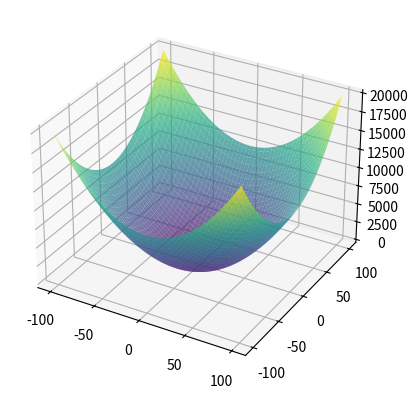

Python code for this plot:
import numpy as np
import matplotlib.pyplot as plt
from collections import Counter

def calcula_moda(valores):
    contagem = Counter(valores)
    moda = contagem.most_common(1)[0][0]
    return moda

# Função objetivo
def f(x):
    return x[0]**2 + x[1]**2

# Candidato aleatório
def gera_candidato(limites):
    return np.random.uniform(low=limites[:, 0], high=limites[:, 1])

# Busca Aleatória Global
def busca_aleatoria_global(limites, max_iter=10000, t=100):
    x_opt = gera_candidato(limites)
    f_opt = f(x_opt)
    
    sem_melhoria = 0  # Contador de iterações sem melhoria
    valores_f = [f_opt]
    
    for i in range(max_iter):
        # Novo candidato aleatório
        x_cand = gera_candidato(limites)
        f_cand = f(x_cand)

        # Verificar se o novo candidato é melhor
        if f_cand < f_opt:
            f_opt = f_cand
            x_opt = x_cand
            sem_melhoria = 0  # Reseta o contador de iterações sem melhoria
        else:
            sem_melhoria += 1

        valores_f.append(f_opt)

        # Parada antecipada se não houver melhorias em 't' iterações consecutivas
        if sem_melhoria >= t:
            break

    return np.round(f_opt, 3)

# Função para rodar R (100) execuções do GRS e armazenar os resultados
def executa_grs_varias_vezes(limites, R=100, max_iter=10000, t=100):
    solucoes = []
    
    for _ in range(R):
        f_opt = busca_aleatoria_global(limites, max_iter, t)
        solucoes.append(f_opt)
    
    # Calcula a moda das soluções
    moda_solucoes = calcula_moda(solucoes)
    
    return solucoes, np.round(moda_solucoes, 3)

# Limites para as variáveis x1 e x2
limites = np.array([[-100, 100], [-100, 100]])

# Definição do grid para plotar a função 3D
x1_vals = np.linspace(limites[0, 0], limites[0, 1], 100)
x2_vals = np.linspace(limites[1, 0], limites[1, 1], 100)
x1_grid, x2_grid = np.meshgrid(x1_vals, x2_vals)
z_vals = f([x1_grid, x2_grid])

fig = plt.figure()
ax = fig.add_subplot(111, projection='3d')
ax.plot_surface(x1_grid, x2_grid, z_vals, cmap='viridis', alpha=0.7)
plt.show()

# Executa o algoritmo GRS 100 vezes
solucoes, moda_solucoes = executa_grs_varias_vezes(limites, R=100)

print(f"Soluções encontradas: {solucoes}")
print(f"Moda das soluções: {moda_solucoes}")
